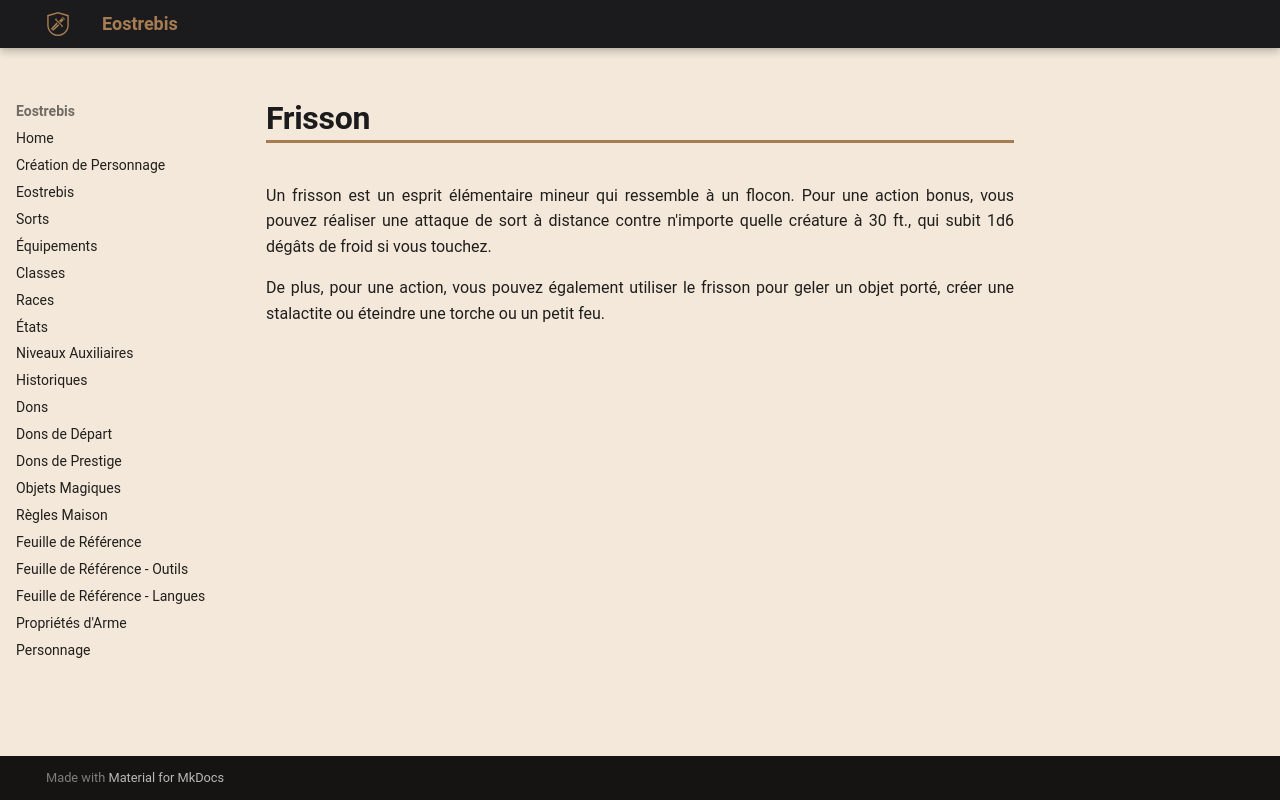

repository: Eostrebis/5e.VF · page: classes/Ligateur/Esprits Mineurs/Frisson/index.html · generator: mkdocs

---
writing_status: finished
---
Un frisson est un esprit élémentaire mineur qui ressemble à un flocon. Pour une action bonus, vous pouvez réaliser une attaque de sort à distance contre n'importe quelle créature à 30 ft., qui subit 1d6 dégâts de froid si vous touchez.

De plus, pour une action, vous pouvez également utiliser le frisson pour geler un objet porté, créer une stalactite ou éteindre une torche ou un petit feu.
